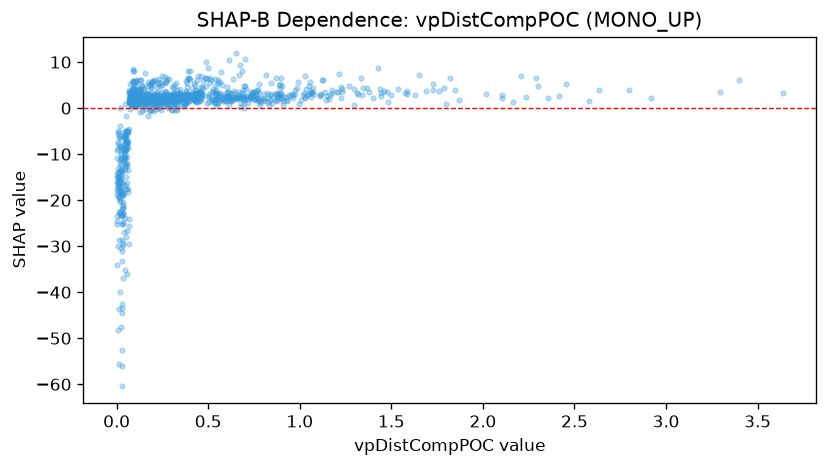

The table this chart was drawn from, first rows:
feature_value, shap_value
0.308, 1.954
0.594, 1.695
0.299, 2.332
0.41, 2.383
0.226, 1.375
0.081, 0.3658
0.187, 0.7102
0.544, 1.932
0.832, 0.7015
0.022, -30.49
0.008, -16.46
0.13, -0.8338
0.182, -0.5446
0.232, 2.14
1.058, 5.601
0.64, 3.726
0.688, 2.382
0.749, 1.866
1.629, 2.751
2.105, 2.882
0.01, -13.02
0.011, -15.29
0.27, 2.8
0.198, 1.536
0.431, 1.976
0.233, 1.758
0.43, 1.483
0.39, 2.523
0.76, 2.88
0.691, 2.346
0.732, 2.273
0.884, 2.601
1.339, 2.792
0.15, 1.658
0.024, -14.38
0.218, 1.218
0.107, 1.415
0.045, -10.26
0.091, 5.58
0.28, 0.1125
0.428, 1.718
0.052, -12.56
0.34, 1.996
0.213, 2.856
0.701, 4.885
0.847, 1.136
0.159, 1.105
0.146, 4.278
0.538, 1.13
0.535, 1.944
0.155, -0.09497
0.591, 2.724
1.649, 7.266
1.138, 3.575
0.041, -8.916
0.057, -12.38
0.088, 4.291
0.785, 0.7511
0.401, 2.722
0.027, -33.13
... 962 more rows
